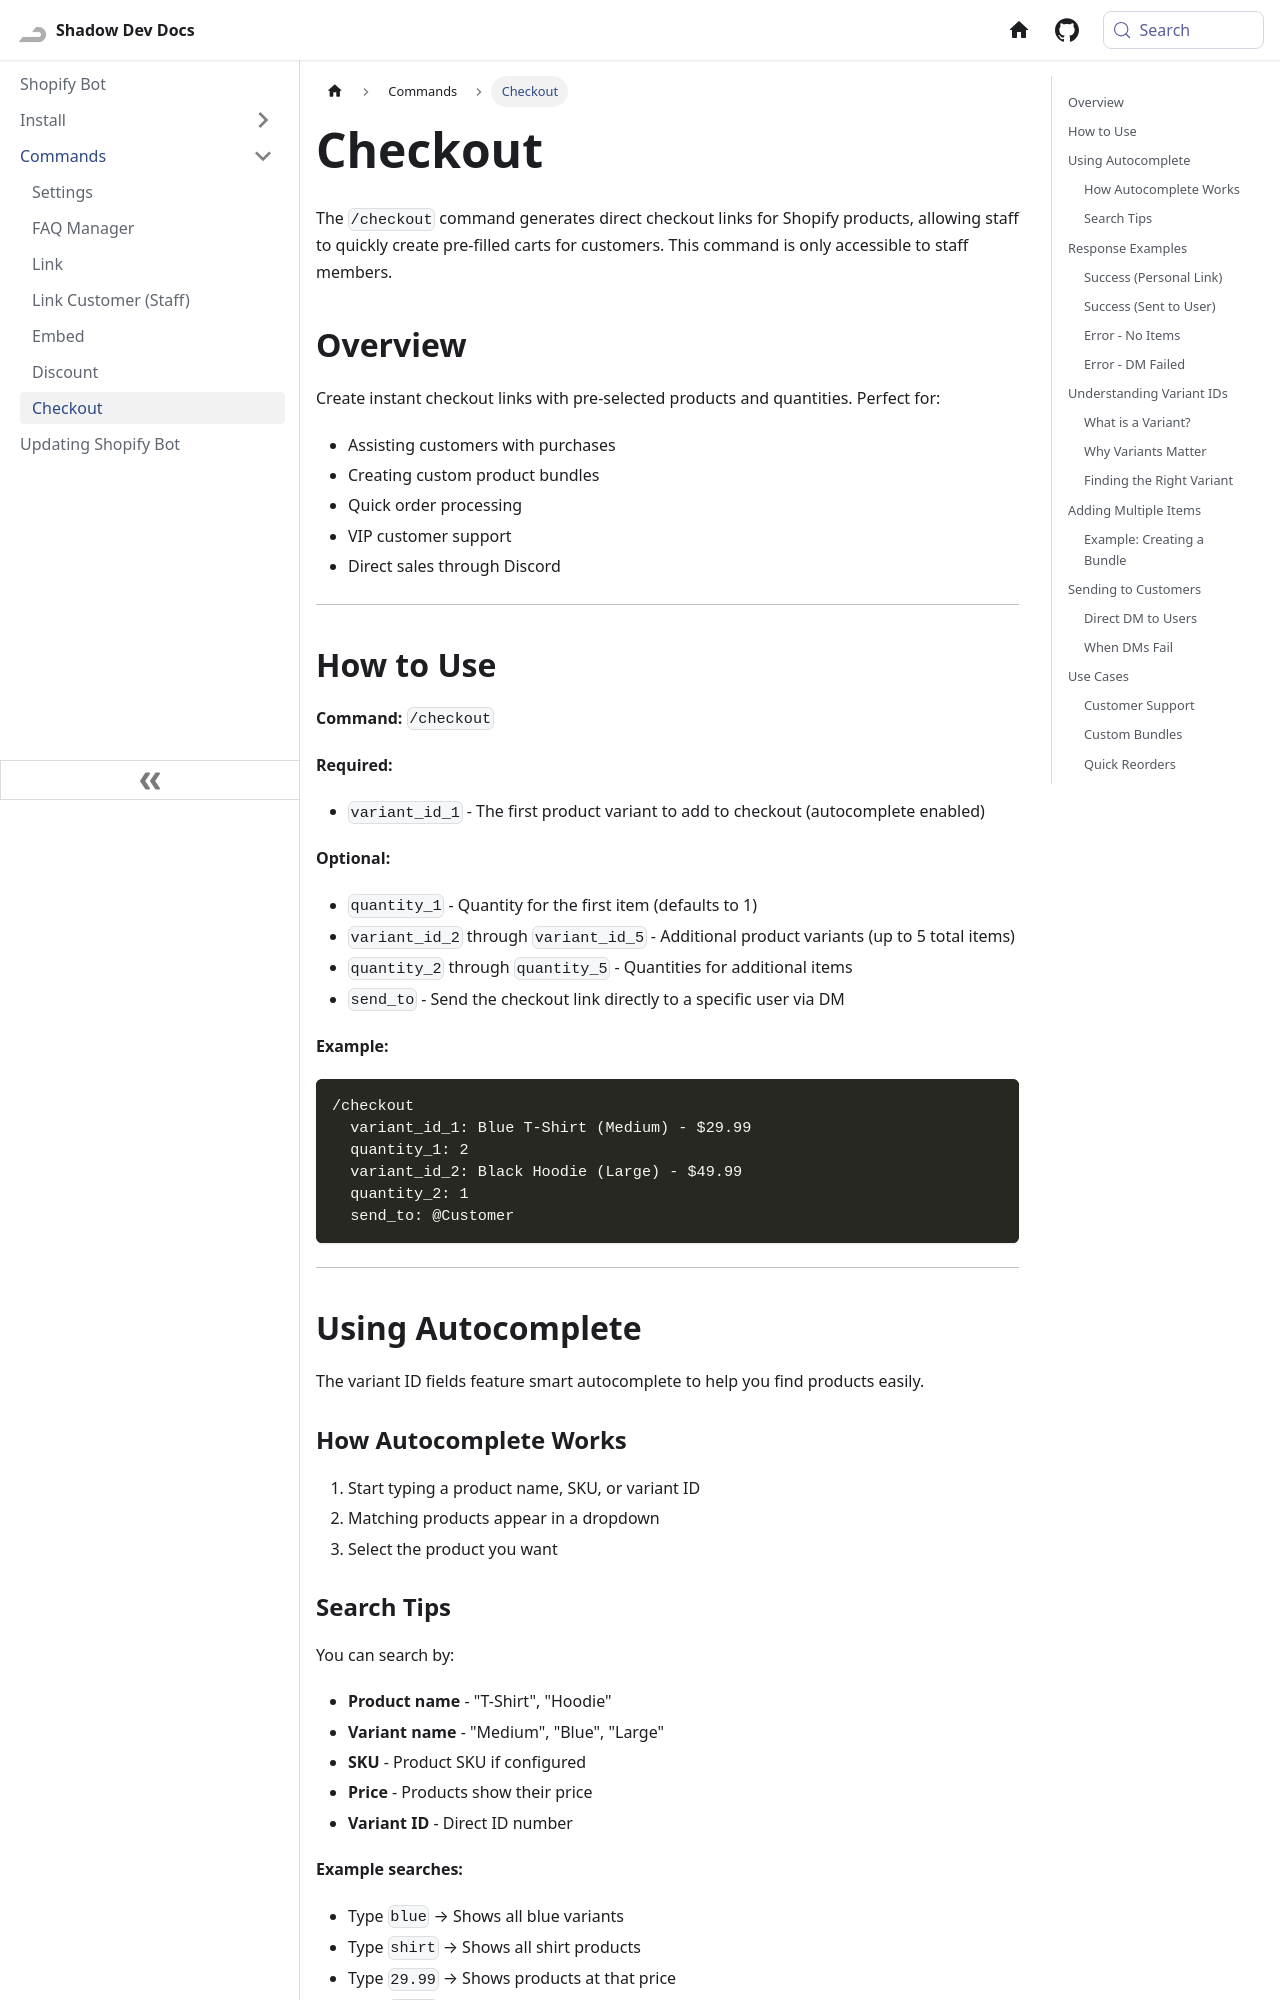

repository: Shadow-Develops/docusaurus · page: shopifyBot/commands/checkout.html · generator: docusaurus

---
sidebar_position: 7
pagination_next: null
pagination_prev: null
---

# Checkout

The `/checkout` command generates direct checkout links for Shopify products, allowing staff to quickly create pre-filled carts for customers. This command is only accessible to staff members.

## Overview

Create instant checkout links with pre-selected products and quantities. Perfect for:

- Assisting customers with purchases
- Creating custom product bundles
- Quick order processing
- VIP customer support
- Direct sales through Discord

---

## How to Use

**Command:** `/checkout`

**Required:**

- `variant_id_1` - The first product variant to add to checkout (autocomplete enabled)

**Optional:**

- `quantity_1` - Quantity for the first item (defaults to 1)
- `variant_id_2` through `variant_id_5` - Additional product variants (up to 5 total items)
- `quantity_2` through `quantity_5` - Quantities for additional items
- `send_to` - Send the checkout link directly to a specific user via DM

**Example:**

```
/checkout
  variant_id_1: Blue T-Shirt (Medium) - $29.99
  quantity_1: 2
  variant_id_2: Black Hoodie (Large) - $49.99
  quantity_2: 1
  send_to: @Customer
```

---

## Using Autocomplete

The variant ID fields feature smart autocomplete to help you find products easily.

### How Autocomplete Works

1. Start typing a product name, SKU, or variant ID
2. Matching products appear in a dropdown
3. Select the product you want
